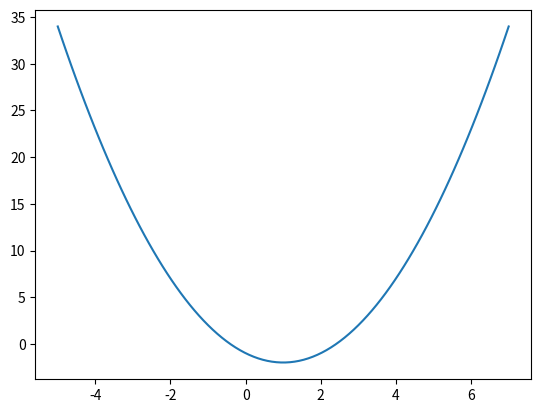

Write the Python code that produced this figure.
def gd(x_start, step, g):   #x_start传入自变量初始值，step学习率，g函数计
    x = x_start
    for i in range(20):
        grad = g(x)     #斜率
        x -= grad * step    #梯度x学习率
        print('[Epoch{0}] grad = {1}, x = {2}'.format(i, grad, x))
        if abs(grad) < 1e-6:
            break
    return

#求取该函数最小值
def f(x):
    return x*x - 2*x - 1
#导函数
def g(x):
    return 2*x - 2

import numpy as np
import matplotlib.pyplot as plt

x = np.linspace(-5, 7, 100) #从-5到7长度为100的等差序列
y = f(x)
plt.plot(x, y)
plt.show()

gd(5, 0.1, g)   #学习速率为0.1
print('—' * 100)
gd(5, 100, g)   #学习速率为100，提升1000倍
print('—' * 100)
gd(5, 1, g)     #学习速率为1

